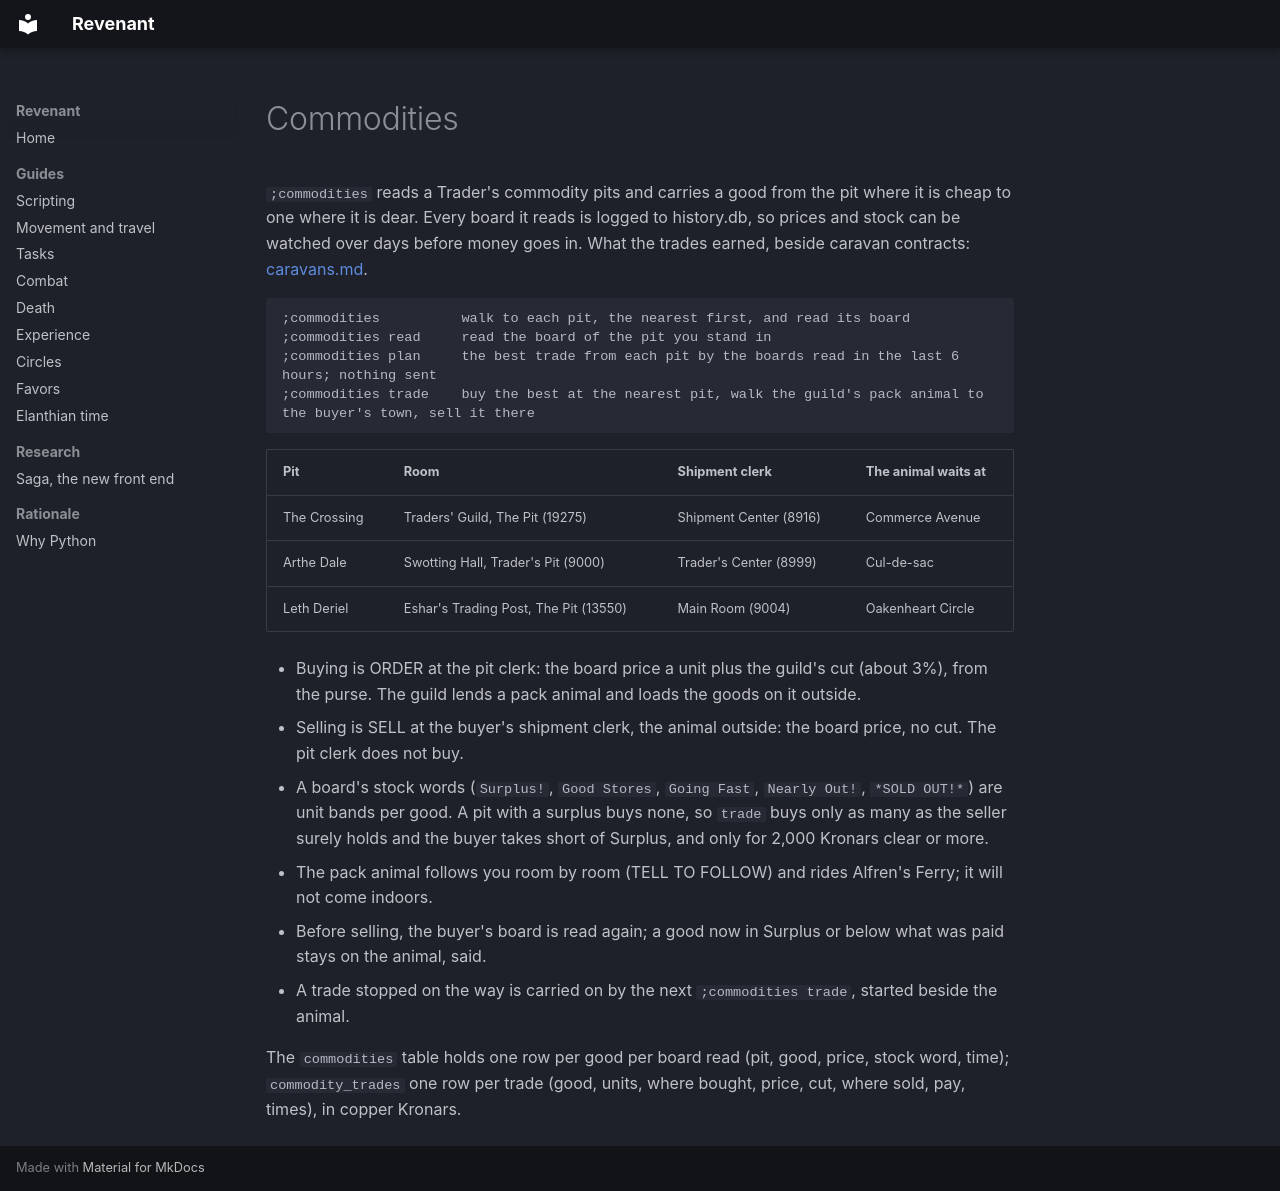

repository: jandersson/revenant · page: commodities/index.html · generator: mkdocs

# Commodities

`;commodities` reads a Trader's commodity pits and carries a good from the pit where it is cheap to one where it is dear. Every board it reads is logged to history.db, so prices and stock can be watched over days before money goes in. What the trades earned, beside caravan contracts: [caravans.md](caravans.md#commodities-for-comparison).

```
;commodities          walk to each pit, the nearest first, and read its board
;commodities read     read the board of the pit you stand in
;commodities plan     the best trade from each pit by the boards read in the last 6 hours; nothing sent
;commodities trade    buy the best at the nearest pit, walk the guild's pack animal to the buyer's town, sell it there
```

| Pit | Room | Shipment clerk | The animal waits at |
|---|---|---|---|
| The Crossing | Traders' Guild, The Pit (19275) | Shipment Center (8916) | Commerce Avenue |
| Arthe Dale | Swotting Hall, Trader's Pit (9000) | Trader's Center (8999) | Cul-de-sac |
| Leth Deriel | Eshar's Trading Post, The Pit (13550) | Main Room (9004) | Oakenheart Circle |

- Buying is ORDER <n> <good> at the pit clerk: the board price a unit plus the guild's cut (about 3%), from the purse. The guild lends a pack animal and loads the goods on it outside.
- Selling is SELL <n> <good> at the buyer's shipment clerk, the animal outside: the board price, no cut. The pit clerk does not buy.
- A board's stock words (`Surplus!`, `Good Stores`, `Going Fast`, `Nearly Out!`, `*SOLD OUT!*`) are unit bands per good. A pit with a surplus buys none, so `trade` buys only as many as the seller surely holds and the buyer takes short of Surplus, and only for 2,000 Kronars clear or more.
- The pack animal follows you room by room (TELL <animal> TO FOLLOW) and rides Alfren's Ferry; it will not come indoors.
- Before selling, the buyer's board is read again; a good now in Surplus or below what was paid stays on the animal, said.
- A trade stopped on the way is carried on by the next `;commodities trade`, started beside the animal.

The `commodities` table holds one row per good per board read (pit, good, price, stock word, time); `commodity_trades` one row per trade (good, units, where bought, price, cut, where sold, pay, times), in copper Kronars.
